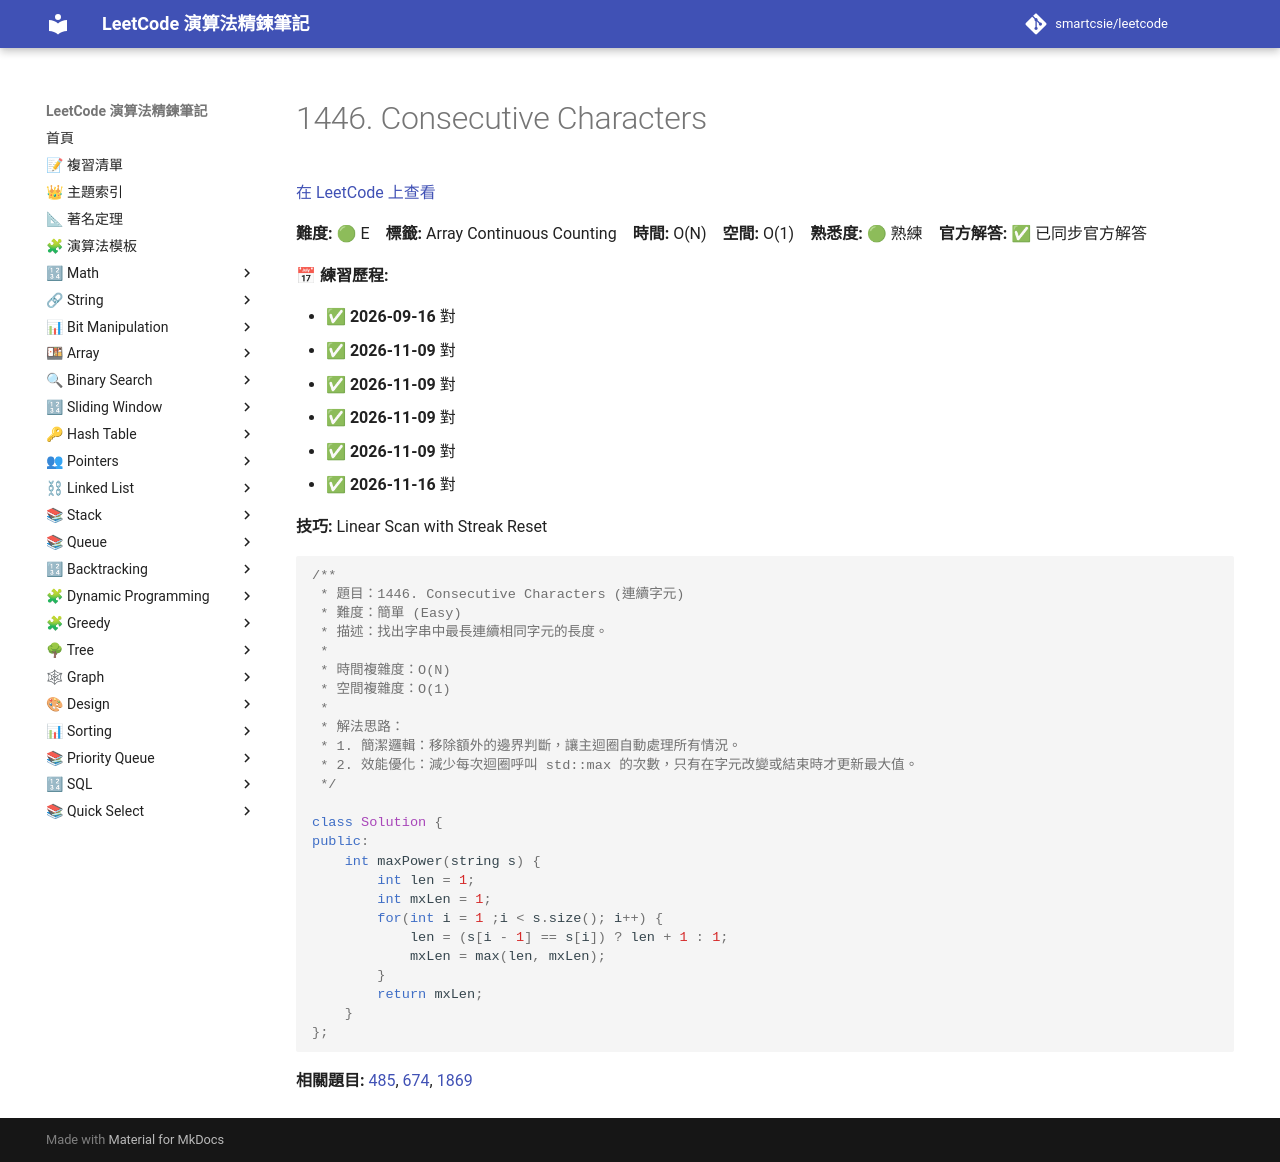

repository: smartcsie/leetcode · page: problems/1446/index.html · generator: mkdocs

# 1446. Consecutive Characters

[在 LeetCode 上查看](https://leetcode.com/problems/consecutive-characters/)

**難度:** 🟢 E　**標籤:** Array Continuous Counting　**時間:** O(N)　**空間:** O(1)　**熟悉度:** 🟢 熟練　**官方解答:** ✅ 已同步官方解答

**📅 練習歷程:**

- ✅ **2026-09-16** 對
- ✅ **2026-11-09** 對
- ✅ **2026-11-09** 對
- ✅ **2026-11-09** 對
- ✅ **2026-11-09** 對
- ✅ **2026-11-16** 對

**技巧:** Linear Scan with Streak Reset

```cpp
/**
 * 題目：1446. Consecutive Characters (連續字元)
 * 難度：簡單 (Easy)
 * 描述：找出字串中最長連續相同字元的長度。
 *
 * 時間複雜度：O(N)
 * 空間複雜度：O(1)
 *
 * 解法思路：
 * 1. 簡潔邏輯：移除額外的邊界判斷，讓主迴圈自動處理所有情況。
 * 2. 效能優化：減少每次迴圈呼叫 std::max 的次數，只有在字元改變或結束時才更新最大值。
 */

class Solution {
public:
    int maxPower(string s) {
        int len = 1;
        int mxLen = 1;
        for(int i = 1 ;i < s.size(); i++) {
            len = (s[i - 1] == s[i]) ? len + 1 : 1;
            mxLen = max(len, mxLen);
        }
        return mxLen;
    }
};
```

**相關題目:** [485](../problems/0485.md), [674](../problems/0674.md), [1869](../problems/1869.md)
